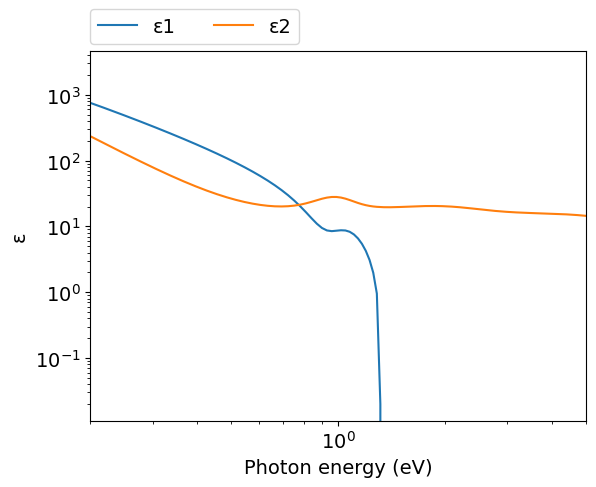
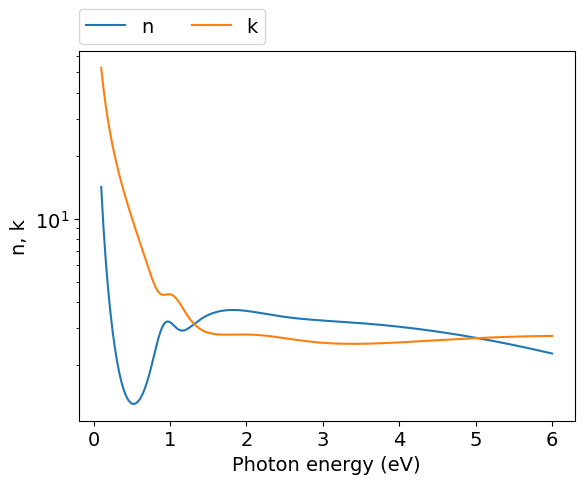
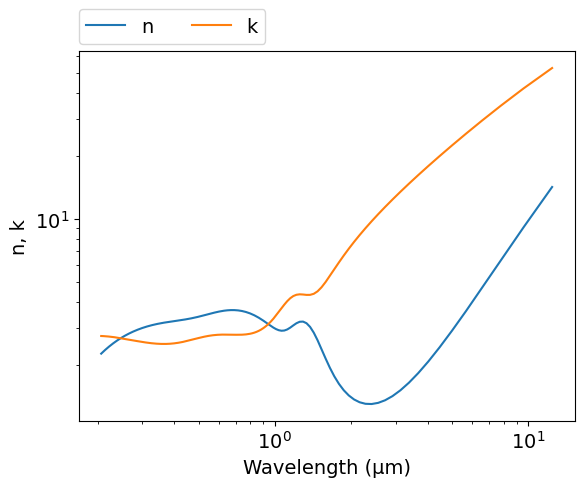

These figures' Python source, in order:
# -*- coding: utf-8 -*-
# Original data: https://doi.org/10.1364/AO.37.005271
# Author: Mikhail Polyanskiy
# Last modified: 2017-01-16

import numpy as np
import matplotlib.pyplot as plt
from scipy.special import wofz as w
π = np.pi

# Brendel-Bormann (BB) model parameters
ωp = 13.22 #eV
f0 = 0.197
Γ0 = 0.057 #eV

f1 = 0.006
Γ1 = 3.689 #eV
ω1 = 0.481 #eV
σ1 = 3.754 #eV

f2 = 0.022
Γ2 = 0.277 #eV
ω2 = 0.985 #eV
σ2 = 0.059 #eV

f3 = 0.136
Γ3 = 1.433 #eV
ω3 = 1.962 #eV
σ3 = 0.273 #eV

f4 = 2.648
Γ4 = 4.555 #eV
ω4 = 5.442 #eV
σ4 = 1.912 #eV

Ωp = f0**.5 * ωp  #eV

def BB(ω):  #ω: eV
    ε = 1-Ωp**2/(ω*(ω+1j*Γ0))

    α = (ω**2+1j*ω*Γ1)**.5
    za = (α-ω1)/(2**.5*σ1)
    zb = (α+ω1)/(2**.5*σ1)
    ε += 1j*π**.5*f1*ωp**2 / (2**1.5*α*σ1) * (w(za)+w(zb)) #χ1
    
    α = (ω**2+1j*ω*Γ2)**.5
    za = (α-ω2)/(2**.5*σ2)
    zb = (α+ω2)/(2**.5*σ2)
    ε += 1j*π**.5*f2*ωp**2 / (2**1.5*α*σ2) * (w(za)+w(zb)) #χ2
    
    α = (ω**2+1j*ω*Γ3)**.5
    za = (α-ω3)/(2**.5*σ3)
    zb = (α+ω3)/(2**.5*σ3)
    ε += 1j*π**.5*f3*ωp**2 / (2**1.5*α*σ3) * (w(za)+w(zb)) #χ3
    
    α = (ω**2+1j*ω*Γ4)**.5
    za = (α-ω4)/(2**.5*σ4)
    zb = (α+ω4)/(2**.5*σ4)
    ε += 1j*π**.5*f4*ωp**2 / (2**1.5*α*σ4) * (w(za)+w(zb)) #χ4
    
    return ε
  
ev_min=0.1
ev_max=6
npoints=200
eV = np.linspace(ev_min, ev_max, npoints)
μm = 4.13566733e-1*2.99792458/eV
ε = BB(eV)
n = (ε**.5).real
k = (ε**.5).imag


#============================   DATA OUTPUT   =================================
file = open('out.txt', 'w')
for i in range(npoints-1, -1, -1):
    file.write('\n        {:.4e} {:.4e} {:.4e}'.format(μm[i],n[i],k[i]))
file.close()
    
    
#===============================   PLOT   =====================================
plt.rc('font', family='Arial', size='14')

plt.figure(1)
plt.plot(eV, -ε.real, label="ε1")
plt.plot(eV, ε.imag, label="ε2")
plt.xlabel('Photon energy (eV)')
plt.ylabel('ε')
plt.xscale('log')
plt.yscale('log')
plt.xlim([0.2,5])
plt.legend(bbox_to_anchor=(0,1.02,1,0),loc=3,ncol=2,borderaxespad=0)

#plot n,k vs eV
plt.figure(2)
plt.plot(eV, n, label="n")
plt.plot(eV, k, label="k")
plt.xlabel('Photon energy (eV)')
plt.ylabel('n, k')
plt.yscale('log')
plt.legend(bbox_to_anchor=(0,1.02,1,0),loc=3,ncol=2,borderaxespad=0)

#plot n,k vs μm
plt.figure(3)
plt.plot(μm, n, label="n")
plt.plot(μm, k, label="k")
plt.xlabel('Wavelength (μm)')
plt.ylabel('n, k')
plt.xscale('log')
plt.yscale('log')
plt.legend(bbox_to_anchor=(0,1.02,1,0),loc=3,ncol=2,borderaxespad=0)
